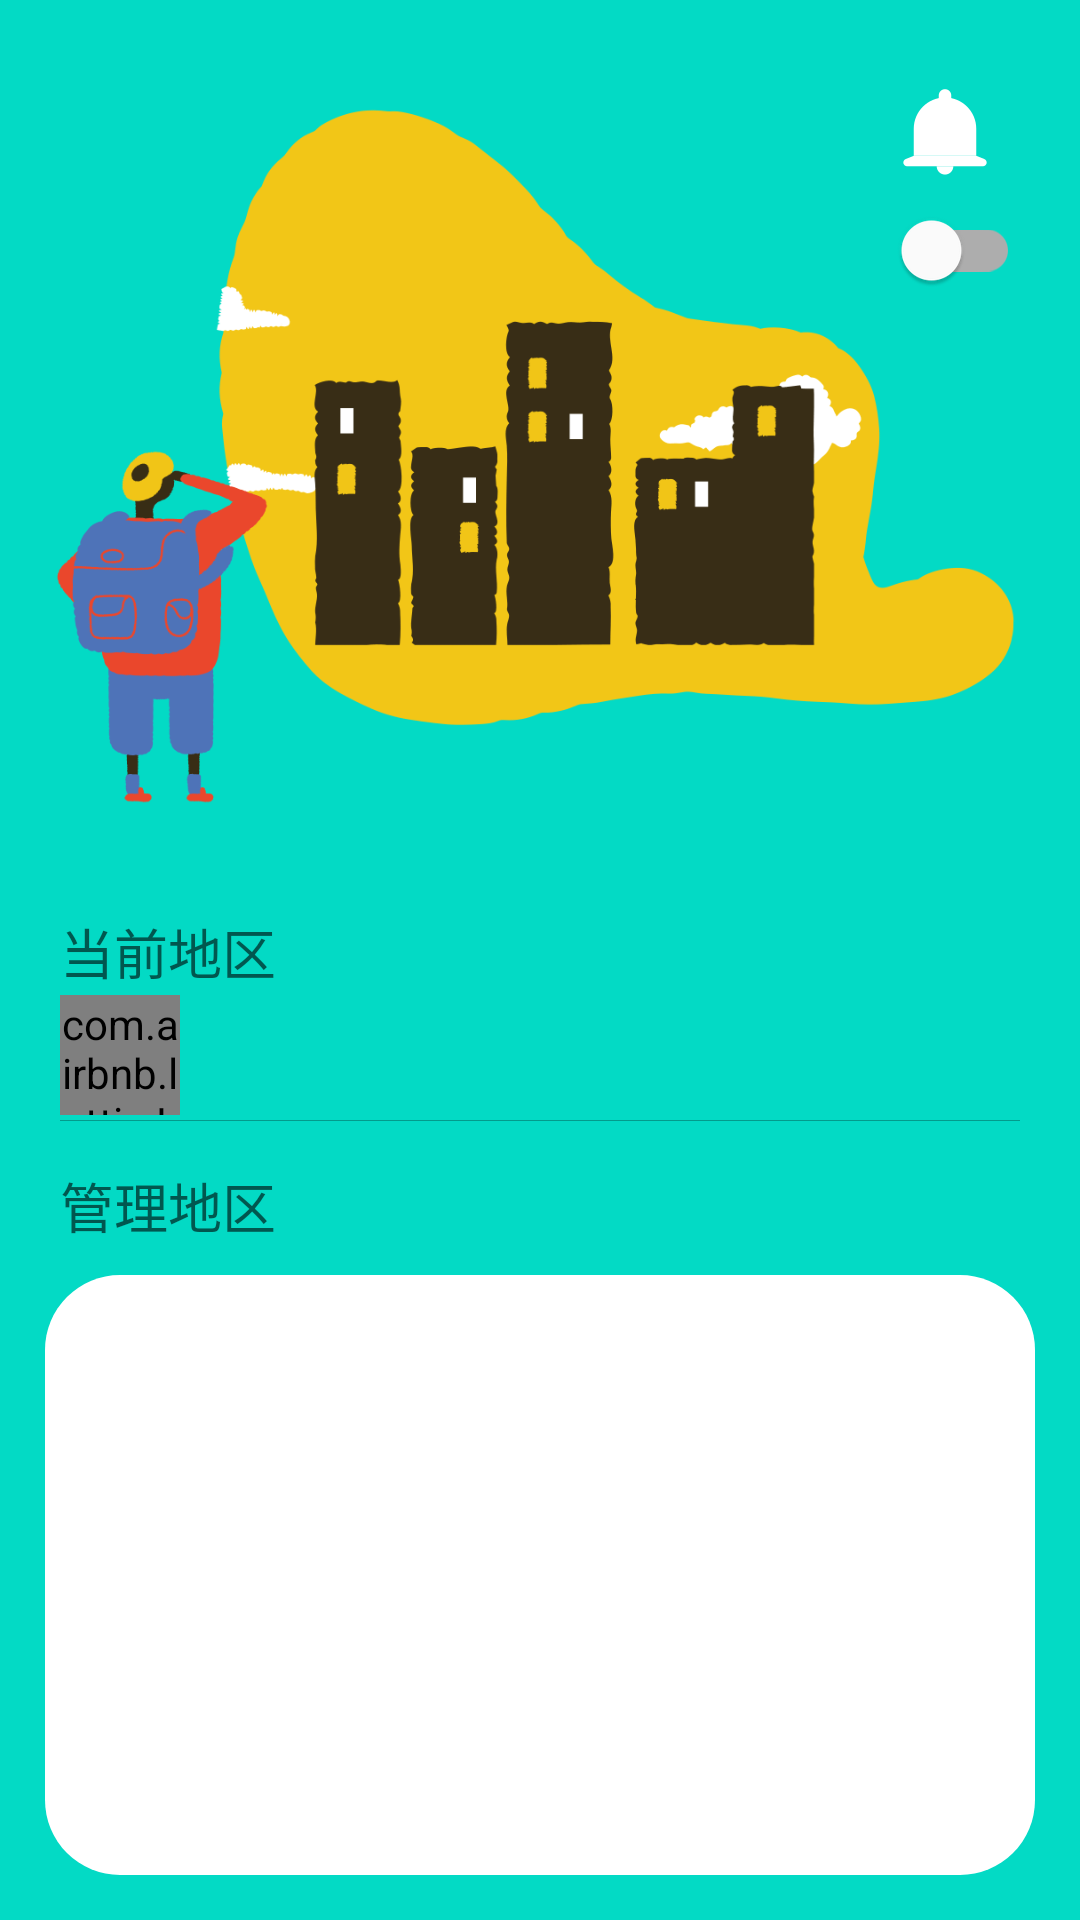

Produce the Android XML layout that renders to this screen, including the resource entries it uses.
<!-- AndroidManifest.xml: application theme AppTheme -->
<!-- res/layout/fragment_manage_places.xml -->
<?xml version="1.0" encoding="utf-8"?>
<RelativeLayout xmlns:android="http://schemas.android.com/apk/res/android"
    xmlns:app="http://schemas.android.com/apk/res-auto"
    xmlns:tools="http://schemas.android.com/tools"
    android:layout_width="match_parent"
    android:layout_height="match_parent"
    android:background="@color/colorAccent">

    <FrameLayout
        android:id="@+id/note_layout"
        android:layout_width="50dp"
        android:layout_height="50dp"
        android:layout_alignParentTop="true"
        android:layout_alignParentEnd="true"
        android:layout_marginTop="20dp"
        android:layout_marginRight="20dp">

        <ImageView
            android:id="@+id/ic_note"
            android:layout_width="match_parent"
            android:layout_height="match_parent"
            android:scaleType="centerInside"
            android:src="@drawable/ic_note"
            android:visibility="visible" />

        <com.airbnb.lottie.LottieAnimationView
            android:id="@+id/animation_note"
            android:layout_width="50dp"
            android:layout_height="50dp"
            android:scaleType="centerInside"
            android:visibility="gone"
            app:lottie_autoPlay="true"
            app:lottie_loop="true"
            app:lottie_rawRes="@raw/note_rain_white" />

    </FrameLayout>

    <com.google.android.material.switchmaterial.SwitchMaterial
        android:id="@+id/note_switch_btn"
        android:layout_width="wrap_content"
        android:layout_height="wrap_content"
        android:layout_below="@+id/note_layout"
        android:layout_alignParentRight="true"
        android:layout_marginRight="20dp"
        android:gravity="top|center_horizontal" />

    <ImageView
        android:id="@+id/bgImageView"
        android:layout_width="match_parent"
        android:layout_height="wrap_content"
        android:layout_alignParentTop="true"
        android:src="@drawable/bg_manage_place" />

    <TextView
        android:id="@+id/nowTitle"
        android:layout_width="wrap_content"
        android:layout_height="wrap_content"
        android:layout_below="@+id/bgImageView"
        android:layout_marginLeft="20dp"
        android:text="@string/now_place"
        android:textColor="?android:textColorSecondary"
        android:textSize="18sp" />

    <RelativeLayout
        android:id="@+id/nowPlaceLayout"
        android:layout_width="match_parent"
        android:layout_height="wrap_content"
        android:layout_below="@id/nowTitle"
        android:layout_marginLeft="20dp"
        android:layout_marginRight="20dp">

        <com.airbnb.lottie.LottieAnimationView
            android:id="@+id/nowLocationIcon"
            android:layout_width="40dp"
            android:layout_height="40dp"
            android:layout_centerVertical="true"
            android:layout_marginRight="10dp"
            android:layout_marginBottom="3dp"
            android:scaleType="fitXY"
            app:lottie_autoPlay="true"
            app:lottie_loop="true"
            app:lottie_rawRes="@raw/place_manage_location" />

        <TextView
            android:id="@+id/nowPlaceName"
            android:layout_width="wrap_content"
            android:layout_height="wrap_content"
            android:layout_centerVertical="true"
            android:layout_toRightOf="@+id/nowLocationIcon"
            android:paddingTop="2dp"
            android:textColor="?android:textColorPrimary"
            android:textSize="18sp"
            tools:text="花都区" />

    </RelativeLayout>

    <View
        android:id="@+id/nowSplitView"
        android:layout_width="match_parent"
        android:layout_height="1px"
        android:layout_below="@+id/nowPlaceLayout"
        android:layout_marginLeft="20dp"
        android:layout_marginRight="20dp"
        android:background="@color/split_view" />

    <TextView
        android:id="@+id/manageTitle"
        android:layout_width="wrap_content"
        android:layout_height="wrap_content"
        android:layout_below="@+id/nowSplitView"
        android:layout_marginLeft="20dp"
        android:layout_marginTop="15dp"
        android:text="@string/manage_place"
        android:textColor="?android:textColorSecondary"
        android:textSize="18sp" />

    <androidx.recyclerview.widget.RecyclerView
        android:id="@+id/recyclerview_manage"
        android:layout_width="match_parent"
        android:layout_height="match_parent"
        android:layout_below="@+id/manageTitle"
        android:layout_marginLeft="15dp"
        android:layout_marginTop="10dp"
        android:layout_marginRight="15dp"
        android:layout_marginBottom="15dp"
        android:background="@drawable/manage_place_btn_bg" />
</RelativeLayout>
<!-- resources referenced by this layout -->
<resources>
  <color name="colorAccent">#03DAC5</color>
  <color name="split_view">#4A000000</color>
  <!-- drawable bg_manage_place: png bitmap (drawable-xxhdpi, 28210 bytes) -->
  <!-- drawable ic_note: png bitmap (drawable-xxhdpi, 1230 bytes) -->
  <!-- drawable manage_place_btn_bg (drawable) -->
  <?xml version="1.0" encoding="utf-8"?>
  <shape xmlns:android="http://schemas.android.com/apk/res/android">
      <solid android:color="@color/manage_place_btn" />
      <corners android:radius="25dp" />
  </shape>
  <string name="manage_place">管理地区</string>
  <string name="now_place">当前地区</string>
  <style name="AppTheme" parent="Theme.MaterialComponents.DayNight.NoActionBar">
          
          <item name="colorPrimary">@color/colorPrimary</item>
          <item name="colorPrimaryDark">@color/colorPrimaryDark</item>
          <item name="colorAccent">@color/colorAccent</item>
      </style>
  <color name="manage_place_btn">#fff</color>
  <color name="colorPrimary">#03DAC5</color>
  <color name="colorPrimaryDark">#03DAC5</color>
</resources>
